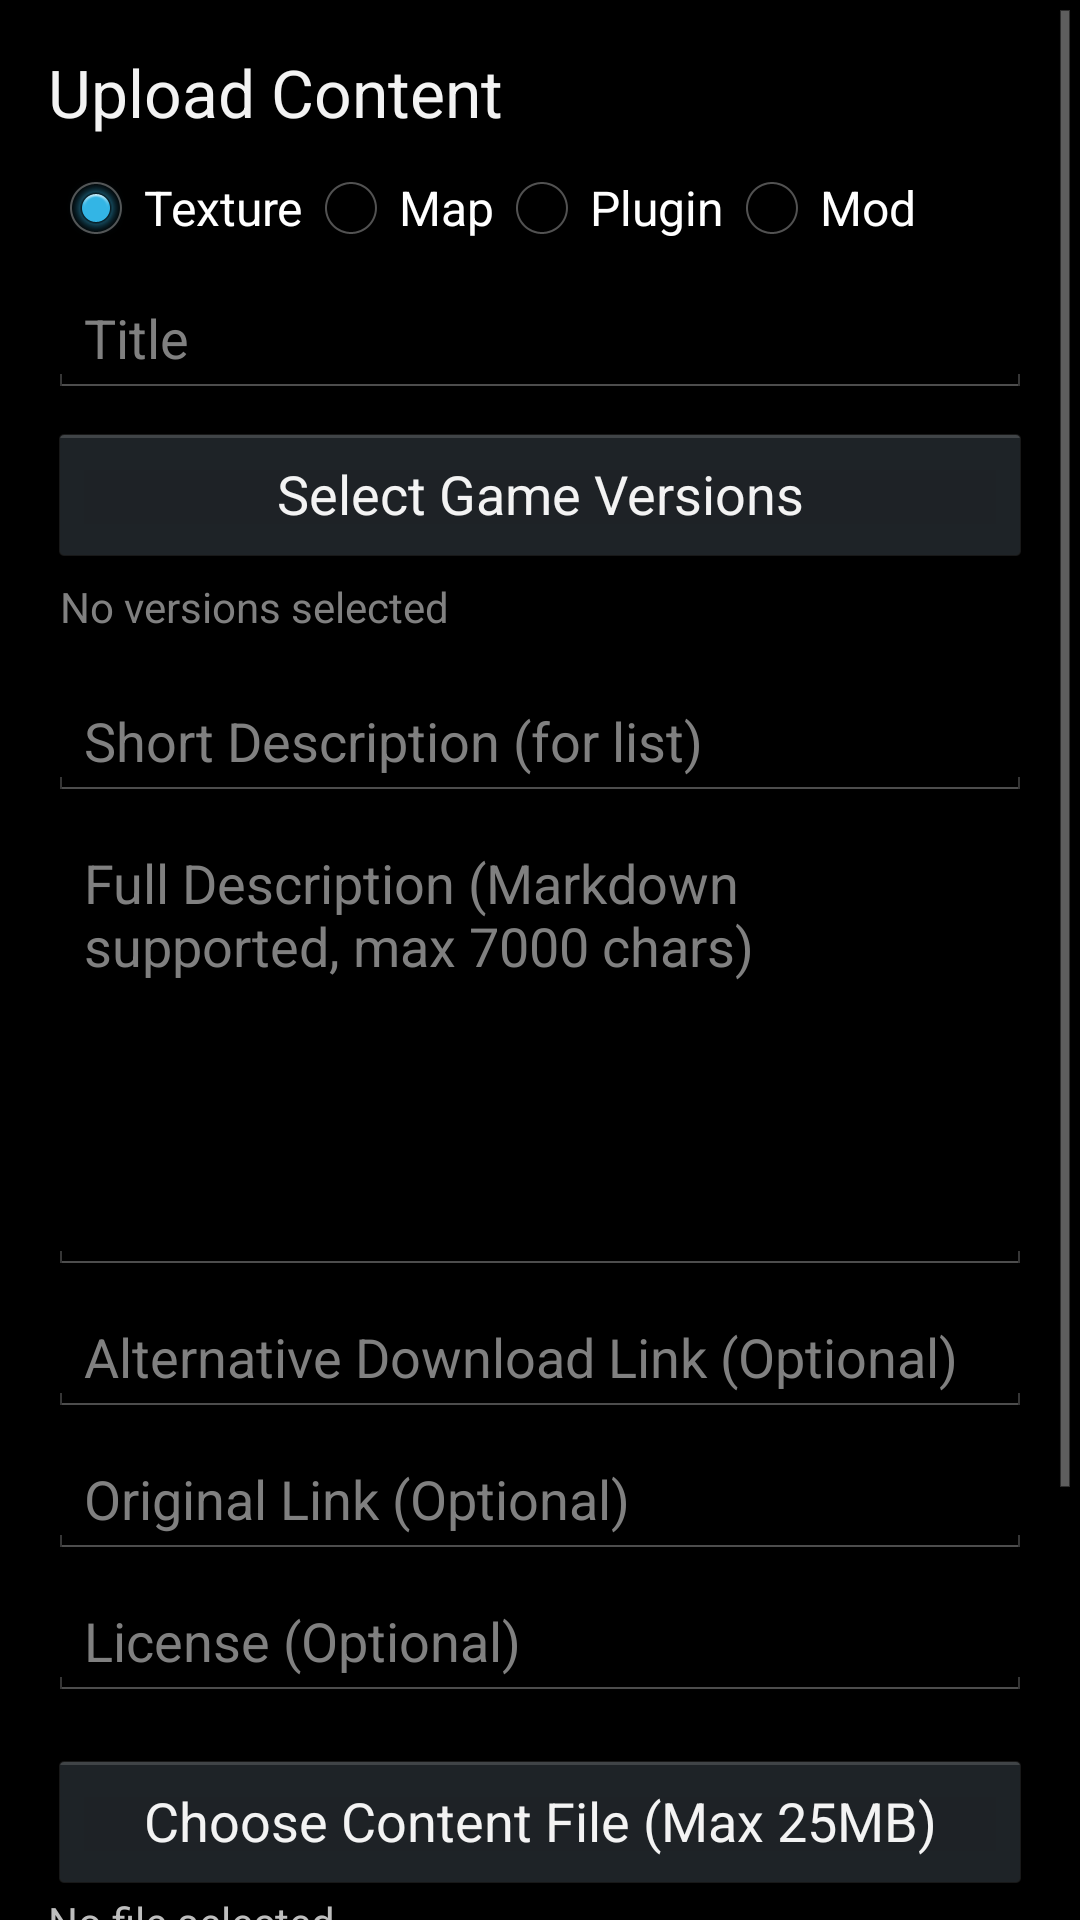

The Android layout XML behind this screen, and the referenced resources:
<!-- AndroidManifest.xml: application theme android:Theme.Holo -->
<!-- res/layout/activity_upload.xml -->
<?xml version="1.0" encoding="utf-8"?>
<ScrollView xmlns:android="http://schemas.android.com/apk/res/android"
    android:layout_width="match_parent"
    android:layout_height="match_parent">

    <LinearLayout
        android:layout_width="match_parent"
        android:layout_height="wrap_content"
        android:orientation="vertical"
        android:padding="16dp">

        <TextView
            android:layout_width="wrap_content"
            android:layout_height="wrap_content"
            android:text="Upload Content"
            android:textAppearance="?android:attr/textAppearanceLarge"/>

        <RadioGroup
            android:id="@+id/radio_group_type"
            android:layout_width="match_parent"
            android:layout_height="wrap_content"
            android:orientation="horizontal"
            android:layout_marginTop="8dp">

            <RadioButton
                android:id="@+id/radio_textures"
                android:layout_width="wrap_content"
                android:layout_height="wrap_content"
                android:text="Texture"
                android:checked="true"/>

            <RadioButton
                android:id="@+id/radio_maps"
                android:layout_width="wrap_content"
                android:layout_height="wrap_content"
                android:text="Map"/>

            <RadioButton
                android:id="@+id/radio_plugins"
                android:layout_width="wrap_content"
                android:layout_height="wrap_content"
                android:text="Plugin"/>

            <RadioButton
                android:id="@+id/radio_mods"
                android:layout_width="wrap_content"
                android:layout_height="wrap_content"
                android:text="Mod"/>
        </RadioGroup>

        <EditText
            android:id="@+id/edit_title"
            android:layout_width="match_parent"
            android:layout_height="wrap_content"
            android:hint="Title"
            android:layout_marginTop="8dp"/>

        <Button
            android:id="@+id/btn_select_versions"
            android:layout_width="match_parent"
            android:layout_height="wrap_content"
            android:text="Select Game Versions"
            android:layout_marginTop="8dp"/>

        <TextView
            android:id="@+id/text_selected_versions"
            android:layout_width="match_parent"
            android:layout_height="wrap_content"
            android:hint="No versions selected"
            android:padding="4dp"
            android:layout_marginBottom="4dp"/>

        <Spinner
            android:id="@+id/spinner_core"
            android:layout_width="match_parent"
            android:layout_height="wrap_content"
            android:layout_marginTop="8dp"
            android:visibility="gone"/>

        <Spinner
            android:id="@+id/spinner_php"
            android:layout_width="match_parent"
            android:layout_height="wrap_content"
            android:layout_marginTop="8dp"
            android:visibility="gone"/>

        <Spinner
            android:id="@+id/spinner_mod_type"
            android:layout_width="match_parent"
            android:layout_height="wrap_content"
            android:visibility="gone"
            android:layout_marginTop="8dp"/>

        <EditText
            android:id="@+id/edit_short_desc"
            android:layout_width="match_parent"
            android:layout_height="wrap_content"
            android:hint="Short Description (for list)"
            android:maxLength="100"
            android:layout_marginTop="8dp"/>

        <EditText
            android:id="@+id/edit_full_desc"
            android:layout_width="match_parent"
            android:layout_height="150dp"
            android:hint="Full Description (Markdown supported, max 7000 chars)"
            android:gravity="top|start"
            android:maxLength="7000"
            android:layout_marginTop="8dp"/>

        <EditText
            android:id="@+id/edit_alt_link"
            android:layout_width="match_parent"
            android:layout_height="wrap_content"
            android:hint="Alternative Download Link (Optional)"
            android:layout_marginTop="8dp"/>

        <EditText
            android:id="@+id/edit_original_link"
            android:layout_width="match_parent"
            android:layout_height="wrap_content"
            android:hint="Original Link (Optional)"
            android:layout_marginTop="8dp"/>

        <EditText
            android:id="@+id/edit_license"
            android:layout_width="match_parent"
            android:layout_height="wrap_content"
            android:hint="License (Optional)"
            android:layout_marginTop="8dp"/>

        <Button
            android:id="@+id/btn_choose_file"
            android:layout_width="match_parent"
            android:layout_height="wrap_content"
            android:layout_marginTop="16dp"
            android:text="Choose Content File (Max 25MB)"/>

        <TextView
            android:id="@+id/text_file_path"
            android:layout_width="wrap_content"
            android:layout_height="wrap_content"
            android:text="No file selected"/>

        <LinearLayout
            android:id="@+id/layout_screenshots"
            android:layout_width="match_parent"
            android:layout_height="wrap_content"
            android:orientation="vertical"
            android:layout_marginTop="16dp">

            <Button
                android:id="@+id/btn_choose_image"
                android:layout_width="match_parent"
                android:layout_height="wrap_content"
                android:text="Add Thumbnail / Screenshot (Max 5)"/>

            <TextView
                android:id="@+id/text_image_count"
                android:layout_width="wrap_content"
                android:layout_height="wrap_content"
                android:text="0/5 images selected"/>
        </LinearLayout>

        <Button
            android:id="@+id/btn_submit"
            android:layout_width="match_parent"
            android:layout_height="wrap_content"
            android:layout_marginTop="24dp"
            android:text="Upload"/>

    </LinearLayout>
</ScrollView>
<!-- resources referenced by this layout -->
<resources>

</resources>
